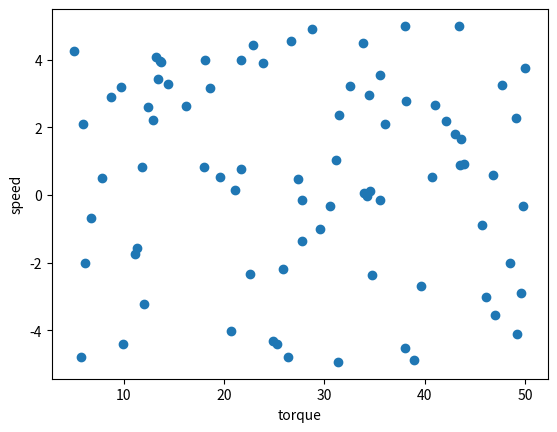

Python code for this plot:
import numpy as np
import matplotlib.pyplot as plt

#Data simulation:

rng = np.random.default_rng()
def data_generator():
    torque = rng.uniform(5,50,size=100)
    speed = rng.uniform(-5,5,size=100)
    data_table = np.column_stack((torque,speed))
    return data_table

data_raw = data_generator()

#Partitioning for machine learning:
data_machine = data_raw.copy()
rng.shuffle(data_machine)

train_data = data_machine[:80]
test_data = data_machine[80:]

print(test_data)

#exporting to csv:

np.savetxt('test_data.csv', test_data, delimiter=',', header='torque,speed', comments='')
np.savetxt('train_data.csv', train_data, delimiter=',', header='torque,speed', comments='')


#plotting of data

plt.scatter(train_data[:,0], train_data[:,1])
plt.xlabel('torque')
plt.ylabel('speed')
plt.show()
